Run: headless pygame with SDL's dummy video driver; simulated clock (each Clock.tick advances the game by its frame time, no real sleeping); random seed 0; keys injected as events and as key.get_pressed() state; mouse plan: one left click at the window centre at the start of phase 2, then a move to the lower-right quarter at the start of phase 3.
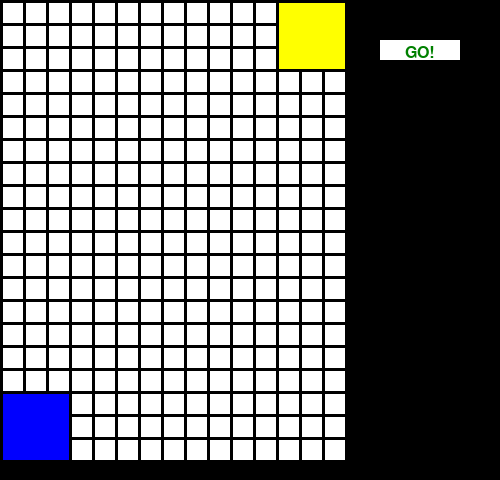
Frame 1 of 4 · flips 1–60 · no input
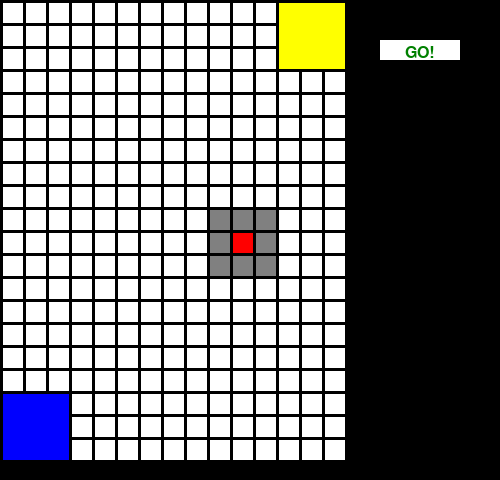
Frame 2 of 4 · flips 61–180 · clicked the window centre · tapped SPACE, RETURN · held RIGHT (→), D
Frame 3 of 4 · flips 181–300 · moved the mouse to the lower-right quarter · held DOWN (↓), S · screen unchanged from frame 2, image omitted
Frame 4 of 4 · flips 301–420 · held LEFT (←), A, UP (↑), W · screen unchanged from frame 3, image omitted

The pygame program that drew these frames:

# This script creates a grid with 20x15 cells.

import pygame

BLACK = (0, 0, 0)
WHITE = (255, 255, 255)
RED = (255, 0, 0)
GREEN = (0, 255, 0)
BLUE = (0, 0, 255)
YELLOW = (255, 255, 0)
GREY = (128, 128, 128)
ORANGE = (255,165,0)

# This sets the WIDTH and HEIGHT of each grid location
WIDTH = 20
HEIGHT = 20

# This sets the margin between each cell
MARGIN = 3

ROWS = 20
COLUMNS = 15

# Grid is an array of cells of the maze.
grid = []


class Cell:
    def __init__(self, row_, column_, explored):
        self.obstacle = 0
        self.virtual_wall = 0
        self.explored = explored
        self.row = row_
        self.column = column_


class Robot:
    def __init__(self):
        self.row = 18
        self.column = 1
        self.direction = "E"


for row in range(ROWS):
    grid.append([])
    for column in range(COLUMNS):
        cell = Cell(row, column, 0)
        grid[row].append(cell)  # Append a cell

robot = Robot()


def update_explored_cells(robot_, grid_):
    row_ = robot_.row
    column_ = robot_.column
    
    for i in range(row_ - 1, row_ + 2):
        for j in range(column_ - 1, column_ + 2):
            grid_[i][j].explored = 1


def robot_movement(robot_):
    row_ = robot_.row
    column_ = robot_.column
    
    if robot_.direction == "N":
        robot_.row -= 1
            
    elif robot_.direction == "S":
        robot_.row += 1
        
    elif robot_.direction == "E":
        robot_.column += 1

    elif robot_.direction == "W":
        robot_.column -= 1
            
    else:
        pass


def update_robot_dir(robot_):
    if check_right(robot_):
        if robot_.direction == "E":
            robot_.direction = "S"
        
        elif robot_.direction == "N":
            robot_.direction = "E"
                
        elif robot_.direction == "W":
            robot_.direction = "N"

        elif robot_.direction == "S":
            robot_.direction = "W"
    
    elif check_forward(robot_):
        pass

    elif check_left(robot_):
        if robot_.direction == "E":
            robot_.direction = "N"
        
        elif robot_.direction == "N":
            robot_.direction = "W"
                
        elif robot_.direction == "W":
            robot_.direction = "S"

        elif robot_.direction == "S":
            robot_.direction = "E"

    else:
        if robot_.direction == "E":
            robot_.direction = "W"
        
        elif robot_.direction == "N":
            robot_.direction = "S"
                
        elif robot_.direction == "W":
            robot_.direction = "E"

        elif robot_.direction == "S":
            robot_.direction = "N"


def check_right(robot_):
    row_ = robot_.row
    column_ = robot_.column
    
    if robot_.direction == "N":
        if column_ != COLUMNS-2 and check_vw_east(row_, column_):
            return True

    elif robot_.direction == "S":
        if column_ != 1 and check_vw_west(row_, column_):
            return True

    elif robot_.direction == "E":
        if row_ != ROWS-2 and check_vw_south(row_, column_):
            return True

    elif robot_.direction == "W":
        if row_ != 1 and check_vw_north(row_, column_):
            return True

    return False


def check_forward(robot_):
    row_ = robot_.row
    column_ = robot_.column
    
    if robot_.direction == "N": 
        if row_ != 1 and check_vw_north(row_, column_):
            return True

    elif robot_.direction == "S":
        if row_ != ROWS-2 and check_vw_south(row_, column_):
            return True

    elif robot_.direction == "E":
        if column_ != COLUMNS-2 and check_vw_east(row_, column_):
            return True

    elif robot_.direction == "W":
        if column_ != 1 and check_vw_west(row_, column_):
            return True

    return False


def check_left(robot_):
    row_ = robot_.row
    column_ = robot_.column
    
    if robot_.direction == "N":
        if column_ != 1 and check_vw_west(row_, column_):
            return True

    elif robot_.direction == "S":
        if column_ != COLUMNS-2 and check_vw_east(row_, column_):
            return True

    elif robot_.direction == "E":
        if row_ != 1 and check_vw_north(row_, column_):
            return True

    elif robot_.direction == "W":
        if row_ != ROWS-2 and check_vw_south(row_, column_):
            return True

    return False


def check_vw_north(row_, column_):
    if (grid[row_ - 2][column_].virtual_wall, grid[row_ - 2][column_ + 1].virtual_wall, grid[row_ - 2][column_ - 1].virtual_wall) == (0, 0, 0):
        return True

    return False


def check_vw_south(row_, column_):
    if (grid[row_ + 2][column_].virtual_wall, grid[row_ + 2][column_ + 1].virtual_wall, grid[row_ + 2][column_ - 1].virtual_wall) == (0, 0, 0):
        return True

    return False


def check_vw_east(row_, column_):
    if (grid[row_][column_ + 2].virtual_wall, grid[row_ + 1][column_ + 2].virtual_wall, grid[row_ - 1][column_ + 2].virtual_wall) == (0, 0, 0):
        return True

    return False


def check_vw_west(row_, column_):
    if (grid[row_][column_ - 2].virtual_wall, grid[row_ + 1][column_ - 2].virtual_wall, grid[row_ - 1][column_ - 2].virtual_wall) == (0, 0, 0):
        return True

    return False





pygame.init()
WINDOW_SIZE = [500, 480]
screen = pygame.display.set_mode(WINDOW_SIZE, pygame.RESIZABLE)
font = pygame.font.SysFont("comicsansms", 24)
text = font.render("GO!", True, (0, 128, 0))
done = False
move = False
clock = pygame.time.Clock()

while not done:
    pos = pygame.mouse.get_pos()
    
    for event in pygame.event.get():  # User did something
        if event.type == pygame.QUIT:  # If user clicked close
            done = True  # Flag that we are done so we exit this loop
            
        elif event.type == pygame.MOUSEBUTTONDOWN:
            pos = pygame.mouse.get_pos()
            column = pos[0] // (WIDTH + MARGIN)
            row = pos[1] // (HEIGHT + MARGIN)
            print(row, column)
            
            if (row < 17 or column > 2) and (row > 2 or column < 12):
                cell = grid[row][column]
                cell.obstacle = 1
                print("Click ", pos, "Grid coordinates: ", row, column)
                
            if 460 > pos[0] > 300 and 60 > pos[1] > 40:
                move = True

    if move:
        clock.tick(12)
        update_explored_cells(robot, grid)
        update_robot_dir(robot)
        robot_movement(robot)

    screen.fill(BLACK)

    for row in range(ROWS):
        for column in range(COLUMNS):
            color = WHITE
            
            if grid[row][column].obstacle == 1:
                color = RED
                
                for r in range(row - 1, row + 2):
                    for c in range(column - 1, column + 2):
                        if r < 0 or r >= ROWS or c < 0 or c >= COLUMNS:
                            continue
                        
                        if grid[r][c].obstacle == 0:
                            grid[r][c].virtual_wall = 1
                            
            elif grid[row][column].virtual_wall == 1:
                color = GREY

            else:
                if grid[row][column].explored == 1:
                    color = ORANGE
                
            pygame.draw.rect(screen, color,
                             [(MARGIN + WIDTH) * column + MARGIN,
                              (MARGIN + HEIGHT) * row + MARGIN,
                              WIDTH, HEIGHT])

    # start
    pygame.draw.rect(screen, GREEN,
                     [MARGIN, (MARGIN + HEIGHT) * 17 + MARGIN, WIDTH * 3 + MARGIN * 2, HEIGHT * 3 + MARGIN * 2])

    # goal
    pygame.draw.rect(screen, YELLOW,
                     [(MARGIN + WIDTH) * 12 + MARGIN, MARGIN, WIDTH * 3 + MARGIN * 2, HEIGHT * 3 + MARGIN * 2])

    # robot
    pygame.draw.rect(screen, BLUE,
                     [(MARGIN + WIDTH) * (robot.column - 1) + MARGIN,
                      (MARGIN + HEIGHT) * (robot.row - 1) + MARGIN,
                      WIDTH * 3 + MARGIN * 2, HEIGHT * 3 + MARGIN * 2])

    # button
    pygame.draw.rect(screen, WHITE, (380, 40, 80, 20))
    screen.blit(text, (405, 45))
    clock.tick(60)
    pygame.display.flip()

pygame.quit()
